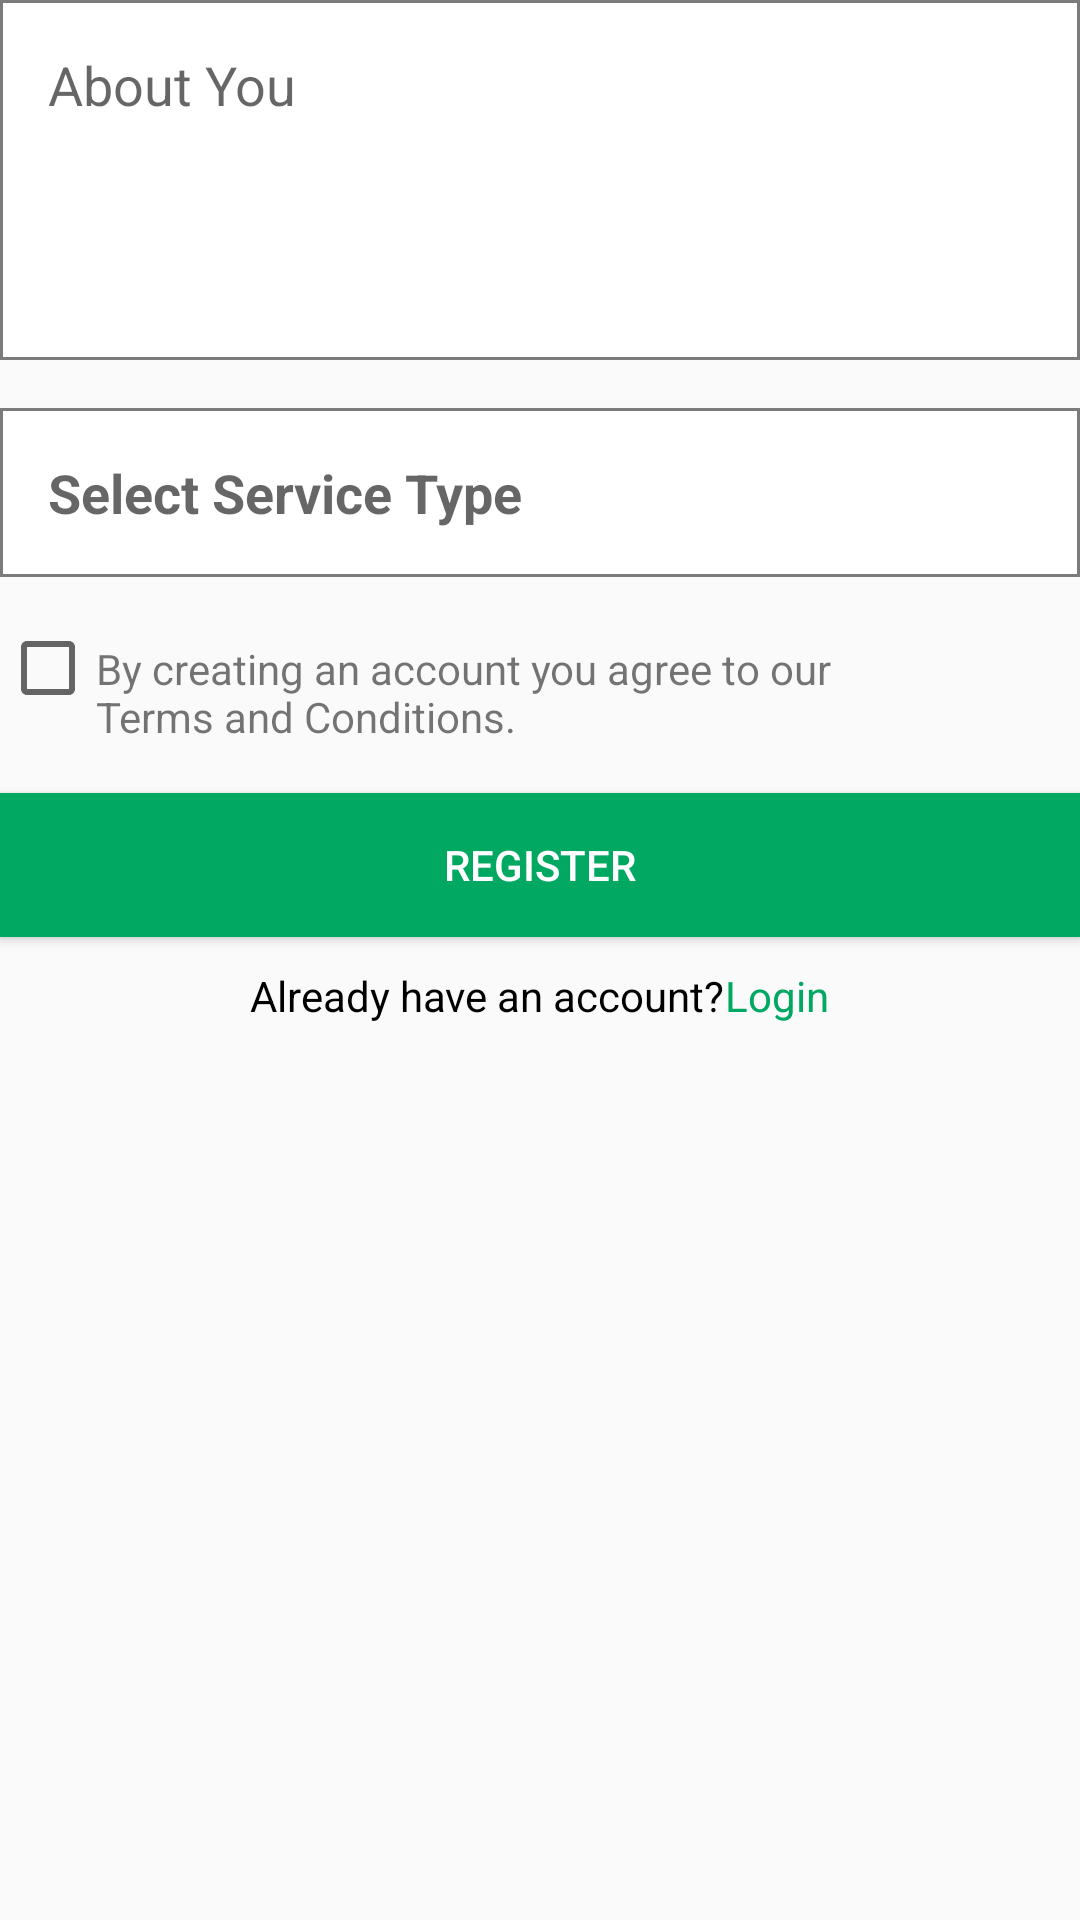

Reconstruct the res/layout file that produces this screen, plus the resources it refers to.
<!-- AndroidManifest.xml: application theme AppTheme -->
<!-- res/layout/layout_register_two.xml -->
<?xml version="1.0" encoding="utf-8"?>
<ScrollView xmlns:android="http://schemas.android.com/apk/res/android"
    android:orientation="vertical" android:layout_width="match_parent"
    android:layout_height="match_parent">
    <LinearLayout
        android:layout_width="match_parent"
        android:layout_height="match_parent"
        android:orientation="vertical">

        <EditText
            android:id="@+id/et_about_you"
            android:background="@drawable/shape_rect_f_white_s_black"
            android:layout_width="match_parent"
            android:gravity="start"
            android:layout_height="120dp"
            android:padding="16dp"
            android:hint="@string/about_you"/>

        <TextView
            android:id="@+id/tv_selectServiceType"
            android:background="@drawable/shape_rect_f_white_s_black"
            android:padding="16dp"
            android:layout_marginTop="16dp"
            android:layout_width="match_parent"
            android:layout_height="wrap_content"
            android:textStyle="bold"
            android:textAppearance="@style/Base.TextAppearance.AppCompat.Medium"
            android:text="@string/select_service_type"/>
        <LinearLayout
            android:id="@+id/ll_serviceContainer"
            android:layout_width="match_parent"
            android:layout_height="wrap_content"
            android:background="@drawable/shape_rect_f_white_s_black"
            android:orientation="vertical">

        </LinearLayout>
        <RelativeLayout
            android:id="@+id/checkboxlayout"
            android:layout_width="match_parent"
            android:layout_height="wrap_content"
            android:layout_marginTop="5dp">

            <CheckBox
                android:id="@+id/cb_term_n_condition"
                android:layout_width="wrap_content"
                android:layout_height="wrap_content"
                android:layout_alignParentLeft="true"
                android:layout_alignParentStart="true"

                android:layout_centerVertical="true" />

            <TextView
                android:id="@+id/terms_condition_text"
                android:layout_width="wrap_content"
                android:layout_height="wrap_content"
                android:layout_centerVertical="true"
                android:layout_toRightOf="@+id/cb_term_n_condition"
                android:clickable="true"
                android:text="@string/accept_t_and_s" />

            <TextView
                android:id="@+id/tv_terms_n_condition"
                android:layout_width="wrap_content"
                android:layout_height="wrap_content"
                android:layout_below="@+id/cb_term_n_condition"
                android:layout_toRightOf="@+id/cb_term_n_condition"
                android:text="@string/terms_n_condition" />
        </RelativeLayout>

        <Button
            android:id="@+id/btn_register"
            android:layout_width="match_parent"
            android:layout_height="wrap_content"
            android:layout_marginTop="16dp"
            android:background="@color/colorPrimary"
            android:text="@string/btn_register"
            android:textColor="@android:color/white" />

        <LinearLayout
            android:layout_width="match_parent"
            android:layout_height="wrap_content"
            android:gravity="center_horizontal"
            android:layout_marginBottom="16dp"
            android:orientation="horizontal">

            <TextView
                android:layout_width="wrap_content"
                android:layout_height="wrap_content"
                android:layout_centerVertical="true"
                android:layout_gravity="center"
                android:paddingTop="10dp"
                android:text="@string/alreadyhaevanaccount"
                android:textColor="@android:color/black" />

            <TextView
                android:id="@+id/tv_login"
                android:layout_width="wrap_content"
                android:layout_height="wrap_content"
                android:layout_centerVertical="true"
                android:layout_gravity="center"
                android:clickable="true"
                android:paddingTop="10dp"
                android:text="@string/login"
                android:textColor="@color/colorPrimary" />
        </LinearLayout>
    </LinearLayout>
</ScrollView>
<!-- resources referenced by this layout -->
<resources>
  <color name="colorPrimary">#01A862</color>
  <!-- drawable shape_rect_f_white_s_black (drawable) -->
  <?xml version="1.0" encoding="utf-8"?>
  <shape xmlns:android="http://schemas.android.com/apk/res/android">
      <stroke android:width="1dp" android:color="#7b7b7b" />
      
      <corners android:radius="0dp" />
      <solid android:color="@android:color/white"/>
  </shape>
  <string name="about_you">About You</string>
  <string name="accept_t_and_s">By creating an account you agree to our</string>
  <string name="alreadyhaevanaccount">Already have an account?</string>
  <string name="btn_register">REGISTER</string>
  <string name="login">Login</string>
  <string name="select_service_type">Select Service Type</string>
  <string name="terms_n_condition">Terms and Conditions.</string>
  <style name="AppTheme" parent="Theme.AppCompat.Light.DarkActionBar">
          
          <item name="colorPrimary">@color/colorPrimary</item>
          <item name="colorPrimaryDark">@color/colorPrimaryDark</item>
          <item name="colorAccent">@color/colorAccent</item>
      </style>
  <color name="colorPrimaryDark">#02844e</color>
  <color name="colorAccent">#9E9E9E</color>
</resources>
